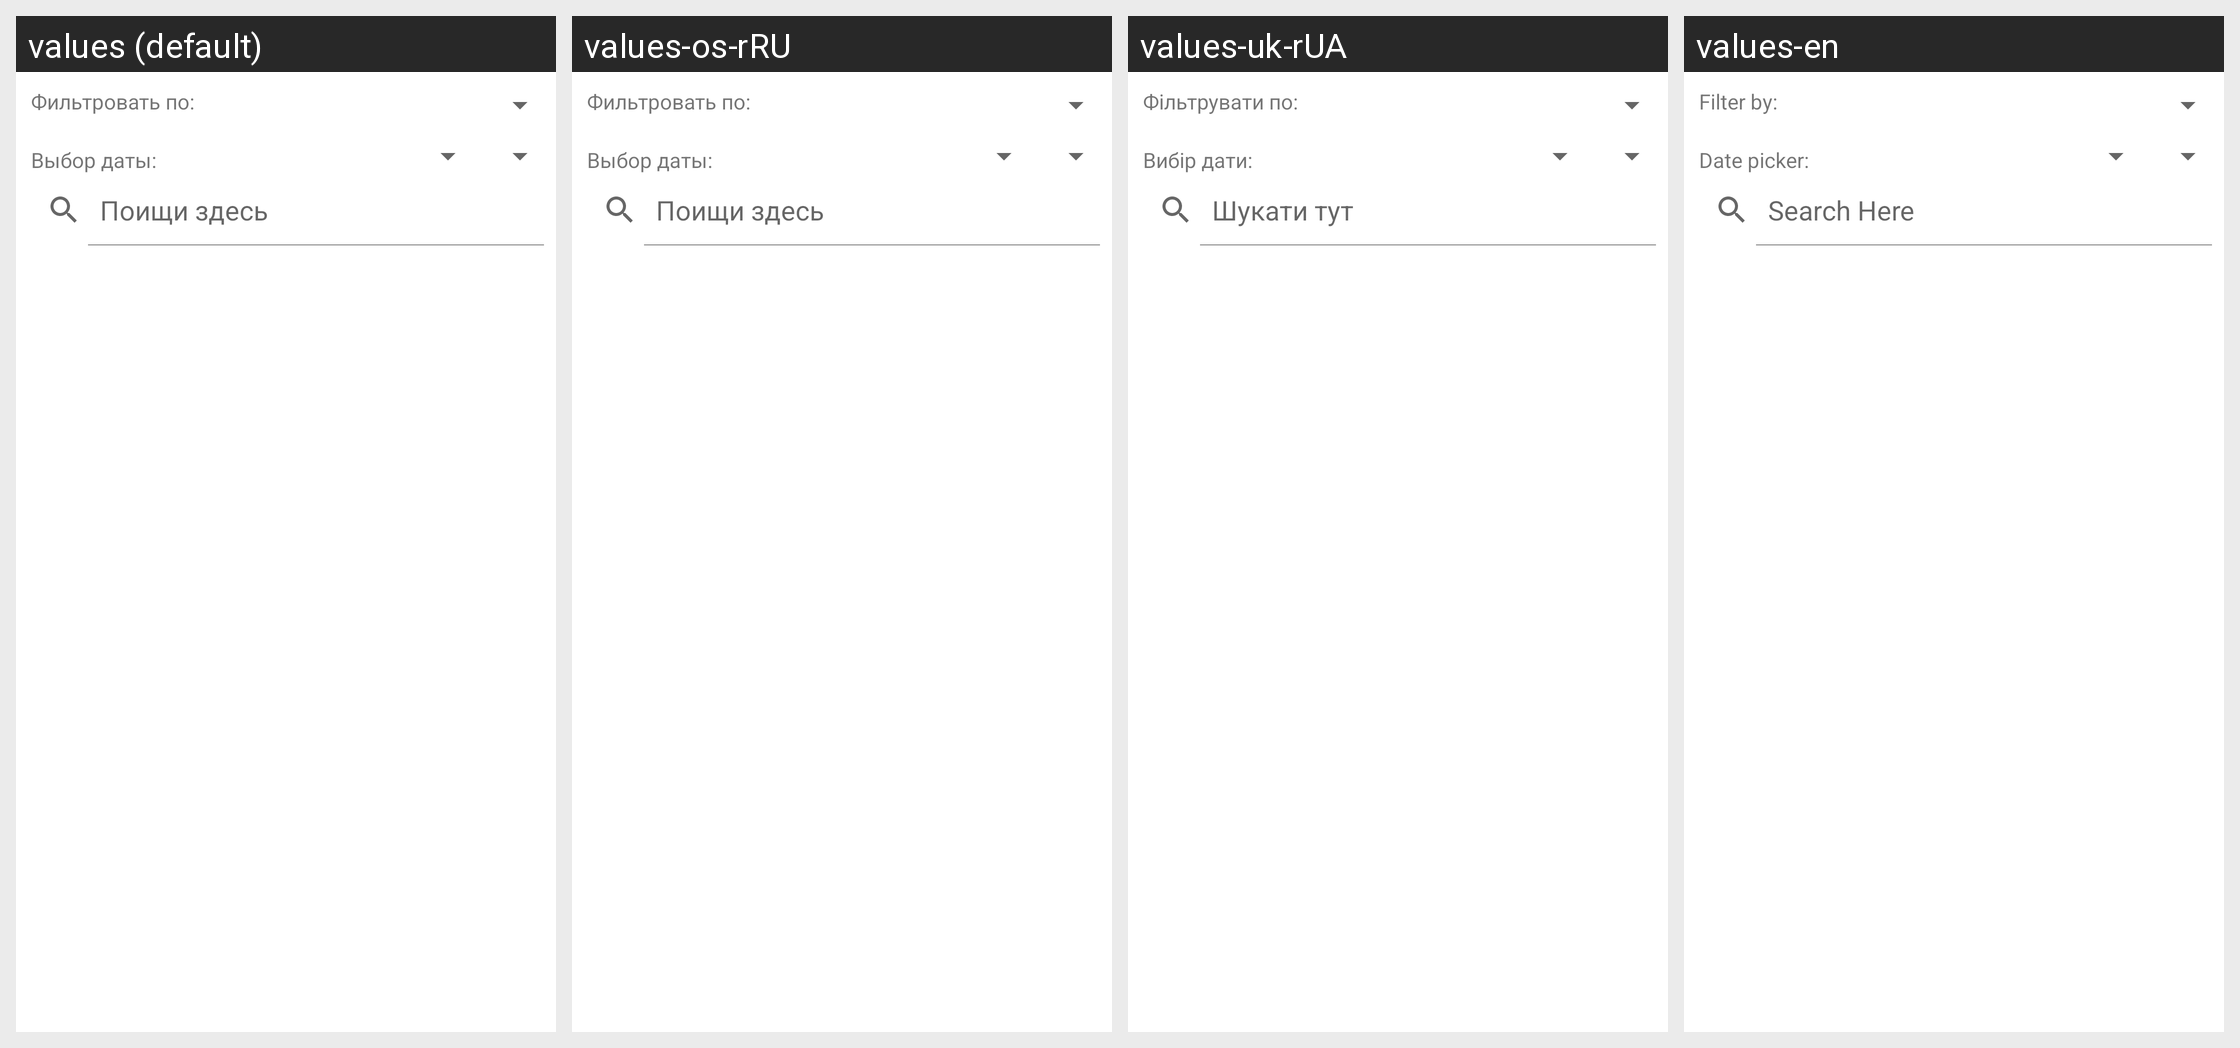

For this localized Android screen grid, give each drawn string resource with its value in every locale shown.
Android screen res/layout/fragment_home.xml rendered under 4 locales, left to right: values (default), values-os-rRU, values-uk-rUA, values-en. Device: Nexus 5 (rendered at 1080×1920; each locale shown at half size, 540×960, under a caption strip naming it); theme Theme.MedicalCounter.
Strings drawn on this screen, with the default value and each locale's value (text and hints the layout hard-codes, and strings that could not be matched under every locale, appear in the picture but are not listed):

title_sort
  values: Фильтровать по:
  values-os-rRU: Фильтровать по:
  values-uk-rUA: Фільтрувати по:
  values-en: Filter by:

title_date_filter
  values: Выбор даты:
  values-os-rRU: Выбор даты:
  values-uk-rUA: Вибір дати:
  values-en: Date picker:

search_here
  values: Поищи здесь
  values-os-rRU: Поищи здесь
  values-uk-rUA: Шукати тут
  values-en: Search Here
